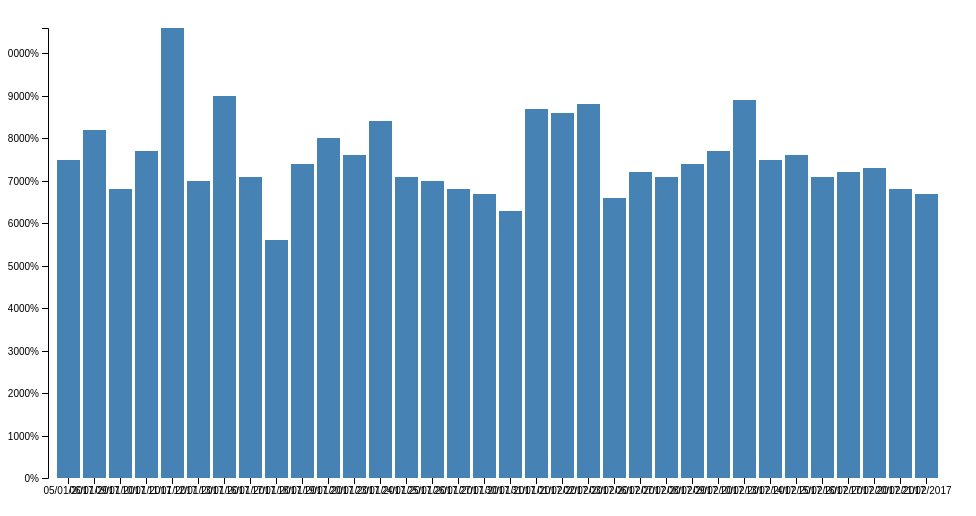
D3 v4 page, settled after 360 driven frames (6 s of simulated time); the page loaded 1 data file(s).



var svg = d3.select("svg"),
    margin = {top: 20, right: 20, bottom: 30, left: 40},
    width = +svg.attr("width") - margin.left - margin.right,
    height = +svg.attr("height") - margin.top - margin.bottom;

var x = d3.scaleBand().rangeRound([0, width]).padding(0.1),
    y = d3.scaleLinear().rangeRound([height, 0]);

var g = svg.append("g")
    .attr("transform", "translate(" + margin.left + "," + margin.top + ")");

d3.csv("trackerdb.csv", function(d) {
  d.call = +d.call;
  return d;
}, function(error, data) {
  if (error) throw error;

  x.domain(data.map(function(d) { return d.day; }));
  y.domain([0, d3.max(data, function(d) { return d.call; })]);

  g.append("g")
      .attr("class", "axis axis--x")
      .attr("transform", "translate(0," + height + ")")
      .call(d3.axisBottom(x));

  g.append("g")
      .attr("class", "axis axis--y")
      .call(d3.axisLeft(y).ticks(10, "%"))
    .append("text")
      .attr("transform", "rotate(-90)")
      .attr("y", 6)
      .attr("dy", "0.71em")
      .attr("text-anchor", "end")
      .text("call");

  g.selectAll(".bar")
    .data(data)
    .enter().append("rect")
      .attr("class", "bar")
      .attr("x", function(d) { return x(d.day); })
      .attr("y", function(d) { return y(d.call); })
      .attr("width", x.bandwidth())
      .attr("height", function(d) { return height - y(d.call); });
});



### data: trackerdb.csv
?day, hour, agent, sp, lead, call, time, deal, , 
05/01/2017, 10:00:00, 1014, Aslam Patel, , 31, 00:16:27, , , 
05/01/2017, 10:00:00, 1007, Dominic Farrel, , 69, 00:17:12, , , 
05/01/2017, 10:00:00, 1017, Dominic Graham, , 21, 00:20:40, , , 
05/01/2017, 10:00:00, 1018, Gabriel Boko, 1, 36, 00:26:46, , , 
05/01/2017, 10:00:00, 1021, Guled Hassan, , 43, 00:15:05, , , 
05/01/2017, 10:00:00, 1013, Leon Dinsdale, , 58, 00:28:51, , , 
05/01/2017, 10:00:00, 1004, Mags Davies, , 35, 00:26:33, , , 
05/01/2017, 10:00:00, 1027, Nabeel Zafir, , 49, 00:19:32, , , 
05/01/2017, 10:00:00, 1000, Nathan Calvert, , 69, 00:20:17, , , 
05/01/2017, 10:00:00, 1019, Sandra Bellamy, , 67, 00:29:41, , , 
05/01/2017, 10:00:00, 1023, Theresa Williams, , 43, 00:23:00, , , 
05/01/2017, 11:00:00, 1007, Dominic Farrel, , 65, 00:15:22, , , 
05/01/2017, 11:00:00, 1017, Dominic Graham, , 35, 00:23:21, , , 
05/01/2017, 11:00:00, 1021, Guled Hassan, 1, 75, 00:21:50, , , 
05/01/2017, 11:00:00, 1004, Mags Davies, , 26, 00:19:09, , , 
05/01/2017, 11:00:00, 1000, Nathan Calvert, , 54, 00:17:58, , , 
05/01/2017, 12:00:00, 1014, Aslam Patel, 1, 24, 00:13:09, , , 
05/01/2017, 12:00:00, 1007, Dominic Farrel, , 49, 00:11:11, , , 
05/01/2017, 12:00:00, 1017, Dominic Graham, , 28, 00:28:11, , , 
05/01/2017, 12:00:00, 1018, Gabriel Boko, , 32, 00:21:21, , , 
05/01/2017, 12:00:00, 1021, Guled Hassan, , 67, 00:15:31, , , 
05/01/2017, 12:00:00, 1013, Leon Dinsdale, , 34, 00:23:47, , , 
05/01/2017, 12:00:00, 1004, Mags Davies, , 14, 00:16:54, , , 
05/01/2017, 12:00:00, 1027, Nabeel Zafir, , 16, 00:20:36, , , 
05/01/2017, 12:00:00, 1000, Nathan Calvert, , 53, 00:18:15, , , 
05/01/2017, 12:00:00, 1019, Sandra Bellamy, , 49, 00:24:26, , , 
05/01/2017, 12:00:00, 1023, Theresa Williams, , 24, 00:16:50, , , 
05/01/2017, 13:00:00, 1014, Aslam Patel, , 17, 00:10:13, , , 
05/01/2017, 13:00:00, 1007, Dominic Farrel, , 21, 00:06:57, , , 
05/01/2017, 13:00:00, 1017, Dominic Graham, , 21, 00:17:22, , , 
05/01/2017, 13:00:00, 1018, Gabriel Boko, , 27, 00:12:23, , , 
05/01/2017, 13:00:00, 1021, Guled Hassan, 1, 49, 00:20:11, , , 
05/01/2017, 13:00:00, 1013, Leon Dinsdale, , 26, 00:18:07, , , 
05/01/2017, 13:00:00, 1004, Mags Davies, , 34, 00:17:39, , , 
05/01/2017, 13:00:00, 1027, Nabeel Zafir, , 15, 00:02:57, , , 
05/01/2017, 13:00:00, 1000, Nathan Calvert, , 26, 00:11:34, , , 
05/01/2017, 13:00:00, 1019, Sandra Bellamy, , 34, 00:17:29, , , 
05/01/2017, 13:00:00, 1023, Theresa Williams, , 26, 00:16:30, , , 
05/01/2017, 14:00:00, 1014, Aslam Patel, , 51, 00:23:47, , , 
05/01/2017, 14:00:00, 1007, Dominic Farrel, , 40, 00:20:25, , , 
05/01/2017, 14:00:00, 1017, Dominic Graham, , 22, 00:34:27, , , 
05/01/2017, 14:00:00, 1018, Gabriel Boko, , 32, 00:19:57, , , 
05/01/2017, 14:00:00, 1021, Guled Hassan, , 70, 00:25:37, , , 
05/01/2017, 14:00:00, 1013, Leon Dinsdale, , 60, 00:29:23, , , 
05/01/2017, 14:00:00, 1004, Mags Davies, , 31, 00:17:22, , , 
05/01/2017, 14:00:00, 1027, Nabeel Zafir, , 42, 00:24:06, , , 
05/01/2017, 14:00:00, 1000, Nathan Calvert, , 70, 00:21:49, , , 
05/01/2017, 14:00:00, 1019, Sandra Bellamy, , 48, 00:23:11, , , 
05/01/2017, 14:00:00, 1023, Theresa Williams, 1, 38, 00:17:33, , , 
05/01/2017, 15:00:00, 1014, Aslam Patel, , 46, 00:26:33, , , 
05/01/2017, 15:00:00, 1007, Dominic Farrel, , 39, 00:14:52, , , 
05/01/2017, 15:00:00, 1017, Dominic Graham, , 21, 00:23:23, , , 
05/01/2017, 15:00:00, 1018, Gabriel Boko, , 41, 00:19:48, , , 
05/01/2017, 15:00:00, 1021, Guled Hassan, , 66, 00:17:11, , , 
05/01/2017, 15:00:00, 1013, Leon Dinsdale, , 50, 00:28:27, , , 
05/01/2017, 15:00:00, 1004, Mags Davies, , 6, 00:07:21, , , 
05/01/2017, 15:00:00, 1027, Nabeel Zafir, , 36, 00:22:09, , , 
05/01/2017, 15:00:00, 1000, Nathan Calvert, , 45, 00:18:02, , , 
05/01/2017, 15:00:00, 1019, Sandra Bellamy, , 49, 00:30:21, , , 
05/01/2017, 15:00:00, 1023, Theresa Williams, , 55, 00:29:08, , , 
... 3,057 more rows